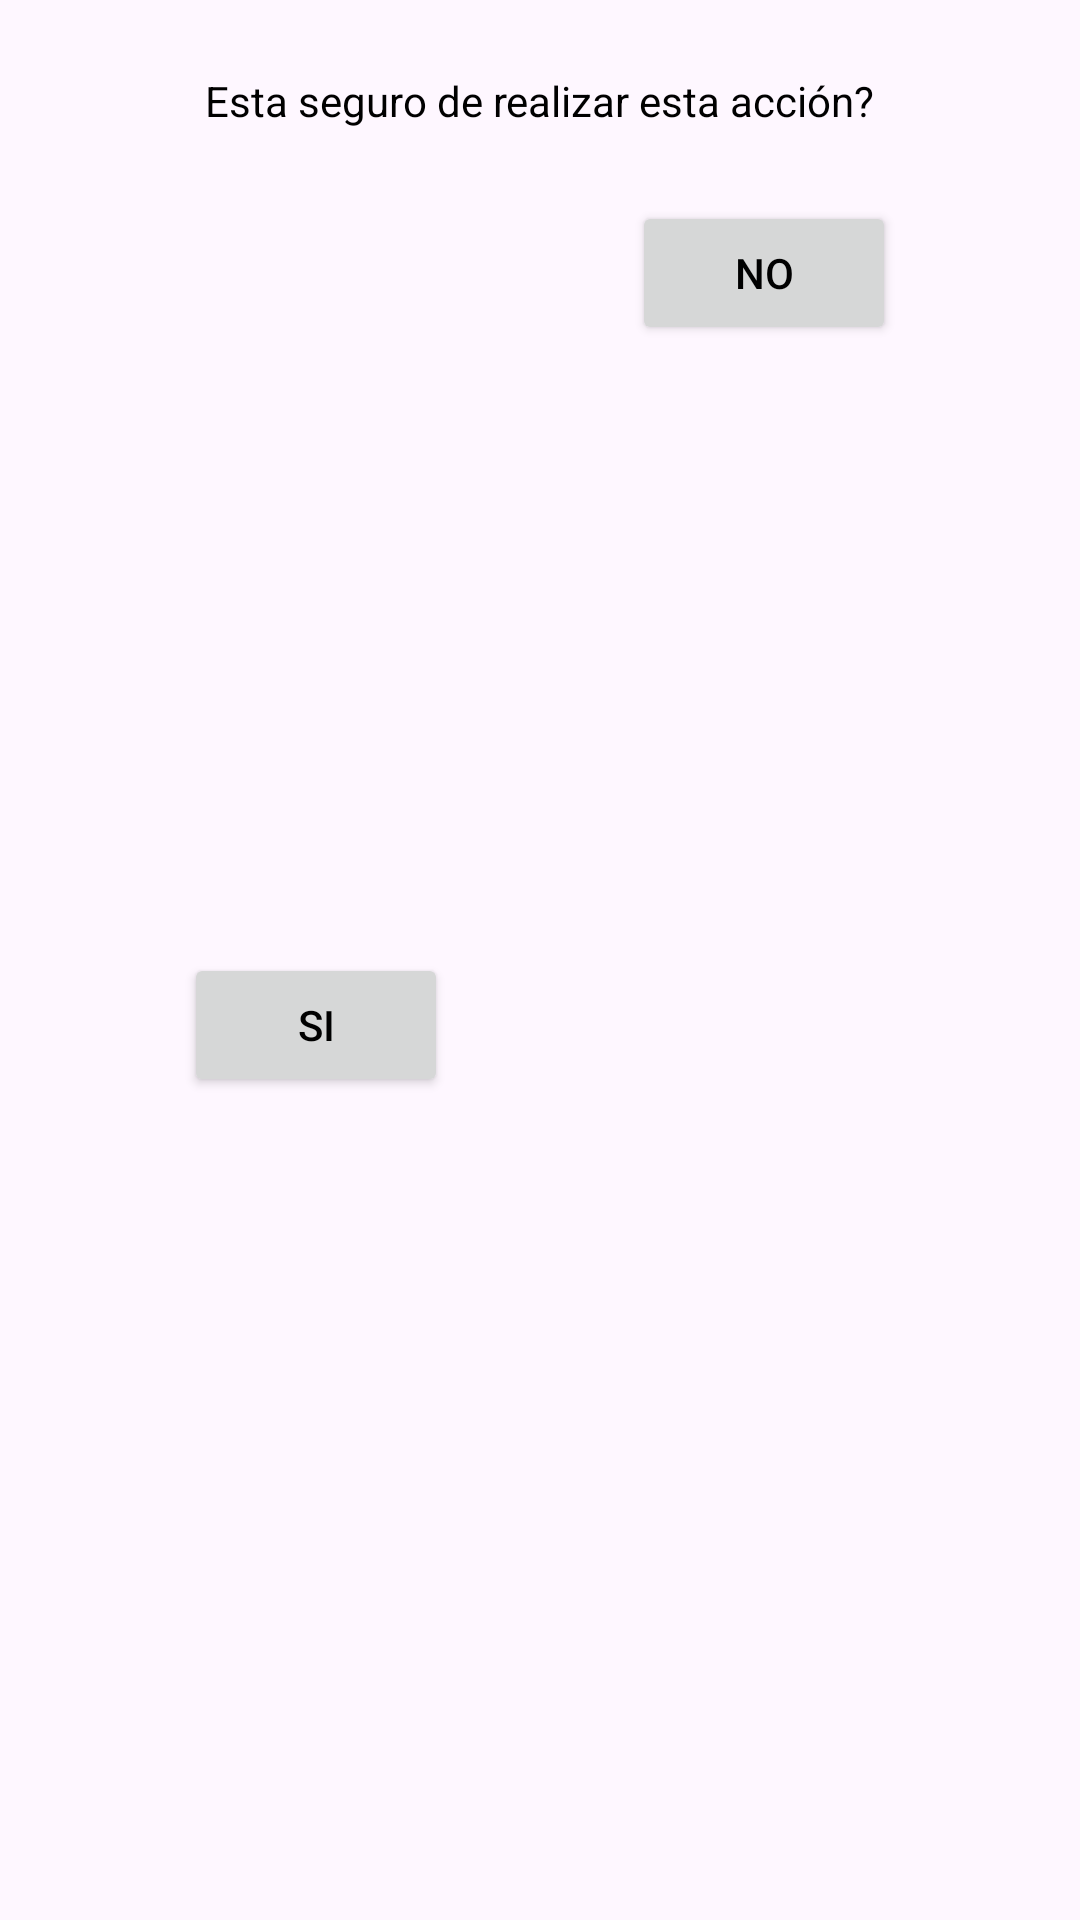

Here is an Android app screen rendered from its layout file. Give the layout XML and the strings, colors and styles it references.
<!-- AndroidManifest.xml: application theme Theme.GymPlanner -->
<!-- res/layout/dialog_alert.xml -->
<?xml version="1.0" encoding="utf-8"?>
<androidx.constraintlayout.widget.ConstraintLayout xmlns:android="http://schemas.android.com/apk/res/android"
    android:layout_width="300dp"
    android:layout_height="wrap_content"
    xmlns:app="http://schemas.android.com/apk/res-auto">

    <TextView
        android:id="@+id/tvMessageConfirmation"
        android:layout_width="wrap_content"
        android:layout_height="wrap_content"
        android:text="@string/alert"
        app:layout_constraintStart_toStartOf="parent"
        app:layout_constraintEnd_toEndOf="parent"
        app:layout_constraintTop_toTopOf="parent"
        android:layout_marginTop="24dp"/>

    <Button
        android:id="@+id/btnPositive"
        android:layout_width="wrap_content"
        android:layout_height="wrap_content"
        android:layout_marginVertical="24dp"
        android:text="@string/yes"
        app:layout_constraintTop_toBottomOf="@+id/tvMessageConfirmation"
        app:layout_constraintStart_toStartOf="parent"
        app:layout_constraintEnd_toStartOf="@+id/btnNegative"
        app:layout_constraintBottom_toBottomOf="parent"/>

    <Button
        android:id="@+id/btnNegative"
        android:layout_width="wrap_content"
        android:layout_height="wrap_content"
        android:layout_marginVertical="24dp"
        android:text="@string/no"
        app:layout_constraintTop_toBottomOf="@+id/tvMessageConfirmation"
        app:layout_constraintEnd_toEndOf="parent"
        app:layout_constraintStart_toEndOf="@+id/btnPositive"/>


</androidx.constraintlayout.widget.ConstraintLayout>
<!-- resources referenced by this layout -->
<resources>
  <string name="alert">Esta seguro de realizar esta acción?</string>
  <string name="no">No</string>
  <string name="yes">Si</string>
  <style name="Theme.GymPlanner" parent="Base.Theme.GymPlanner" />
  <style name="Base.Theme.GymPlanner" parent="Theme.Material3.DayNight.NoActionBar">
          <item name="android:textColor">@color/black</item>
          <item name="selectedColor">@color/big_stone</item>
          <item name="unselectedColor">@color/river_bed</item>
          <item name="android:statusBarColor">@color/black</item>
          <item name="backgroundPrimaryColor">@color/mystic</item>
          <item name="backgroundSecondaryColor">@color/bali_hai</item>
          <item name="tintIconColor">@color/black</item>
          
          
  
  
      </style>
  <color name="black">#FF000000</color>
  <color name="big_stone">#1c3245</color>
  <color name="river_bed">#4d5c6a</color>
  <color name="mystic">#ecf0f3</color>
  <color name="bali_hai">#91aab6</color>
</resources>
